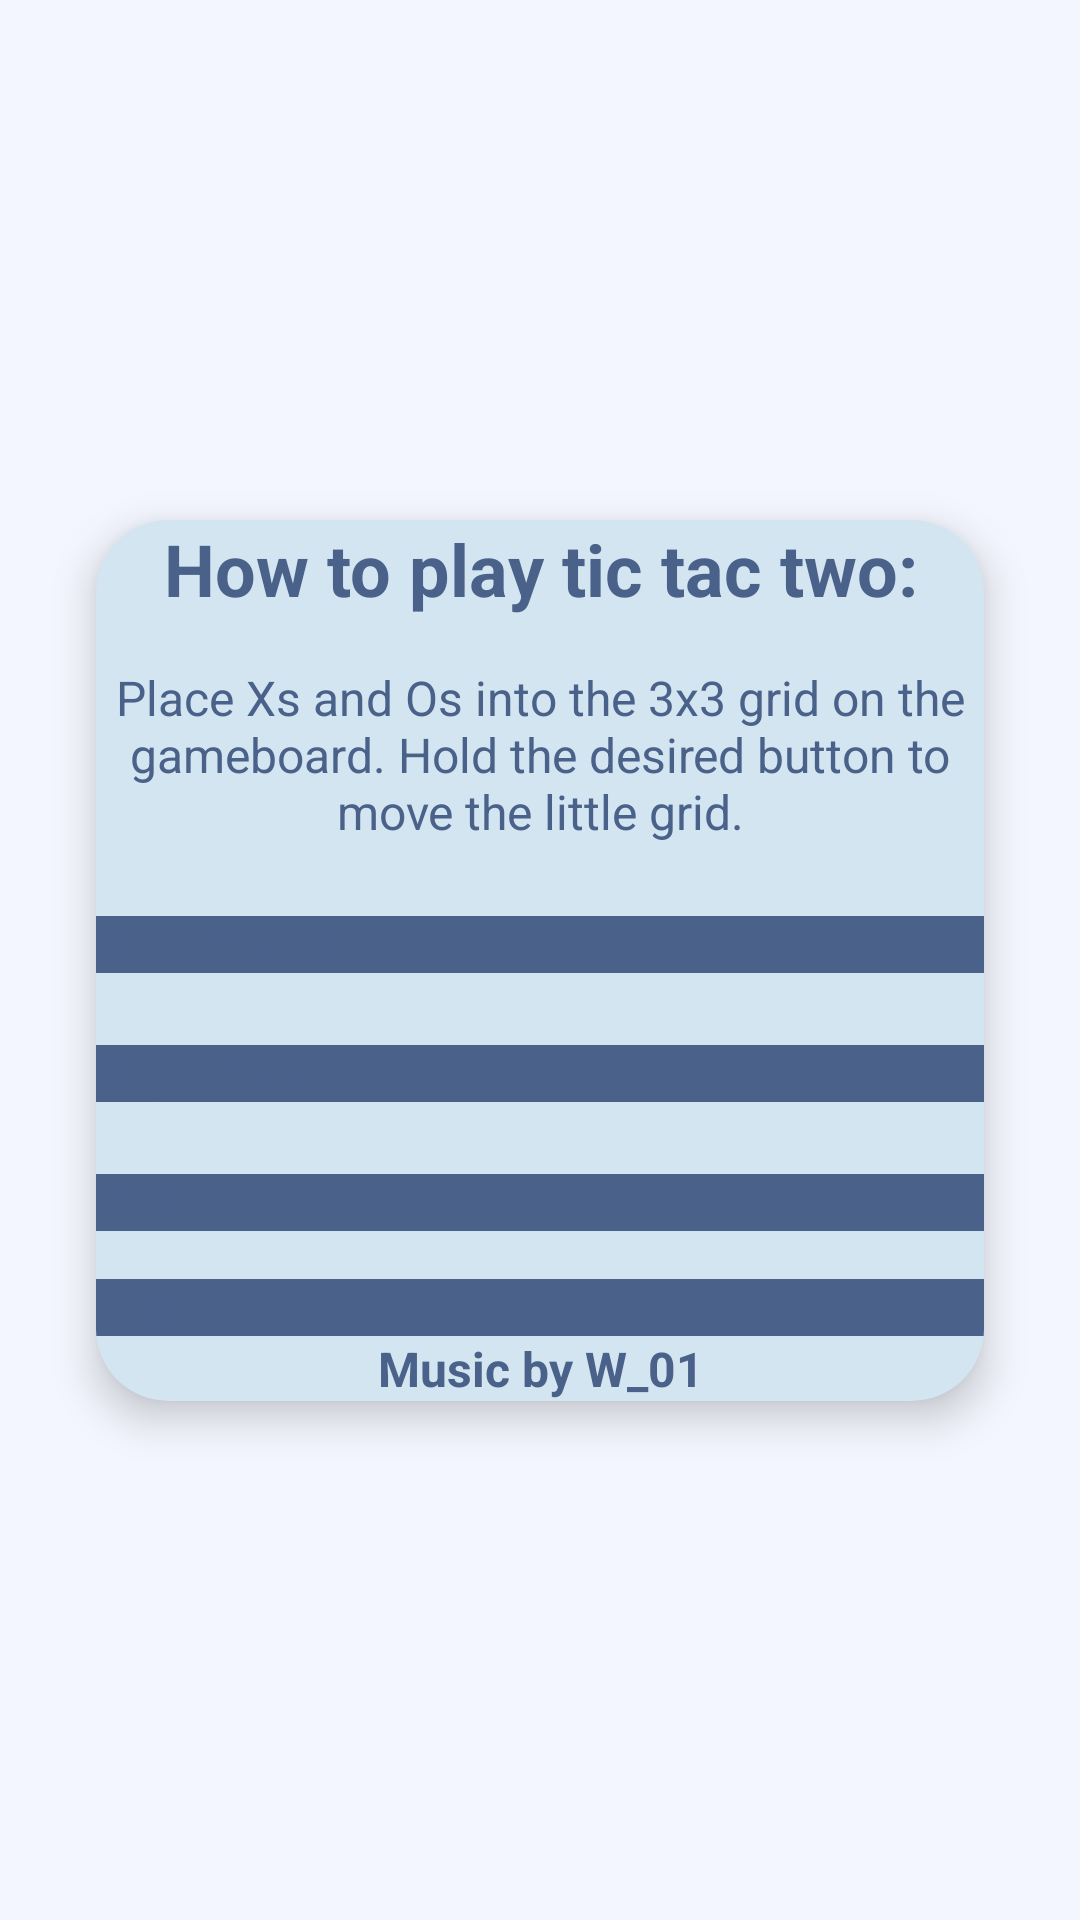

Layout XML and referenced resources for this Android screen:
<!-- AndroidManifest.xml: application theme Theme.Tictactwo -->
<!-- res/layout/activity_menu.xml -->
<?xml version="1.0" encoding="utf-8"?>
<androidx.constraintlayout.widget.ConstraintLayout xmlns:android="http://schemas.android.com/apk/res/android"
    android:layout_width="match_parent"
    android:layout_height="match_parent"
    xmlns:app="http://schemas.android.com/apk/res-auto"
    xmlns:tools="http://schemas.android.com/tools">

    
    <androidx.cardview.widget.CardView
        android:id="@+id/menuCard"
        android:layout_width="match_parent"
        android:layout_height="wrap_content"
        android:layout_margin="32dp"
        android:padding="24dp"
        android:strokeWidth="3"
        app:cardCornerRadius="24dp"
        app:cardElevation="8dp"
        app:layout_constraintBottom_toBottomOf="parent"
        app:layout_constraintEnd_toEndOf="parent"
        app:layout_constraintStart_toStartOf="parent"
        app:layout_constraintTop_toTopOf="parent">

        <LinearLayout
            android:layout_width="match_parent"
            android:layout_height="wrap_content"
            android:orientation="vertical">

            <TextView
                android:id="@+id/menuTitle"
                android:layout_width="wrap_content"
                android:layout_height="wrap_content"
                android:layout_gravity="center_horizontal"
                android:gravity="center"
                android:text="How to play tic tac two:"
                android:textSize="24sp"
                android:textStyle="bold" />

            
            <TextView
                android:id="@+id/menuDescription"
                android:layout_width="wrap_content"
                android:layout_height="wrap_content"
                android:paddingTop="16dp"
                android:text="Place Xs and Os into the 3x3 grid on the gameboard. Hold the desired button to move the little grid."
                android:textAlignment="center"
                android:textSize="16sp" />

            <Button
                android:id="@+id/botButton"
                android:layout_width="match_parent"
                android:layout_height="wrap_content"
                android:layout_marginTop="24dp"
                android:text="Play with bot!" />

            <Button
                android:id="@+id/humanButton"
                android:layout_width="match_parent"
                android:layout_height="wrap_content"
                android:layout_marginTop="24dp"
                android:text="Play with human!" />

            <Button
                android:id="@+id/statsButton"
                android:layout_width="match_parent"
                android:layout_height="wrap_content"
                android:layout_marginTop="24dp"
                android:text="Stats" />

            <Button
                android:id="@+id/settingsButton"
                android:layout_width="match_parent"
                android:layout_height="wrap_content"
                android:layout_marginTop="16dp"
                android:text="Settings" />

            <TextView
                android:id="@+id/musicCredits"
                android:layout_width="wrap_content"
                android:layout_height="wrap_content"
                android:layout_gravity="center_horizontal"
                android:gravity="center"
                android:text="Music by W_01"
                android:textSize="16sp"
                android:textStyle="bold" />

        </LinearLayout>
    </androidx.cardview.widget.CardView>
</androidx.constraintlayout.widget.ConstraintLayout>
<!-- resources referenced by this layout -->
<resources>
  <style name="Theme.Tictactwo" parent="Base.Theme.Tictactwo">
          
      </style>
  <style name="Base.Theme.Tictactwo" parent="Theme.Material3.DayNight.NoActionBar">
          <item name="android:windowBackground">@color/colorBackground</item>
          <item name="colorPrimary">@color/colorButton</item>
          <item name="colorOnPrimary">@color/white</item>
          <item name="colorSecondary">@color/colorButtonGrid</item>
          <item name="colorOnSecondary">@color/black</item>
          <item name="android:textColor">@color/colorText</item>
          <item name="android:buttonStyle">@style/MyButton</item>
          <item name="cardViewStyle">@style/MyCardView</item>
          
      </style>
  <color name="colorBackground">#F4F6FF</color>
  <color name="colorButton">#4A628A</color>
  <color name="white">#FFFFFFFF</color>
  <color name="colorButtonGrid">#7AB2D3</color>
  <color name="black">#FF000000</color>
  <color name="colorText">#4A628A</color>
  <style name="MyButton">
          <item name="android:background">@color/colorButton</item>
          <item name="android:textColor">@color/colorText</item>
      </style>
  <style name="MyCardView" parent="Widget.MaterialComponents.CardView">
          <item name="cardBackgroundColor">@color/colorCardBackground</item>
      </style>
  <color name="colorCardBackground">#d3e5f0</color>
</resources>
